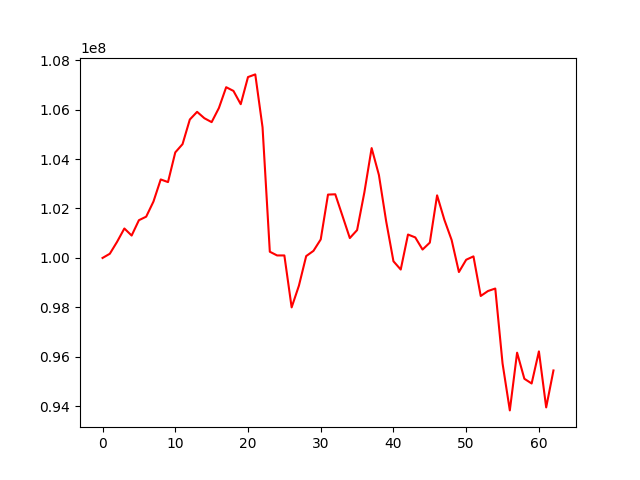

Data behind this chart, as committed beside it:
account_value, date, daily_return
100000000, 2018-01-02, 
100170112, 2018-01-03, 0.001701
100653006, 2018-01-04, 0.004821
101192102, 2018-01-05, 0.005356
100906203, 2018-01-08, -0.002825
101526360, 2018-01-09, 0.006146
101669080, 2018-01-10, 0.001406
102280203, 2018-01-11, 0.006011
103174485, 2018-01-12, 0.008743
103067463, 2018-01-16, -0.001037
104267527, 2018-01-17, 0.01164
104602178, 2018-01-18, 0.00321
105597004, 2018-01-19, 0.009511
105907386, 2018-01-22, 0.002939
105650026, 2018-01-23, -0.00243
105491551, 2018-01-24, -0.0015
106063765, 2018-01-25, 0.005424
106903864, 2018-01-26, 0.007921
106753675, 2018-01-29, -0.001405
106217060, 2018-01-30, -0.005027
107313694, 2018-01-31, 0.01032
107421513, 2018-02-01, 0.001005
105282429, 2018-02-02, -0.01991
100252043, 2018-02-05, -0.04778
100101665, 2018-02-06, -0.0015
100101665, 2018-02-07, 0.0
98001716, 2018-02-08, -0.02098
98878744, 2018-02-09, 0.008949
100075288, 2018-02-12, 0.0121
100286740, 2018-02-13, 0.002113
100749061, 2018-02-14, 0.00461
102561842, 2018-02-15, 0.01799
102574111, 2018-02-16, 0.0001196
101691448, 2018-02-20, -0.008605
100804325, 2018-02-21, -0.008724
101126242, 2018-02-22, 0.003193
102650623, 2018-02-23, 0.01507
104442148, 2018-02-26, 0.01745
103354549, 2018-02-27, -0.01041
101477702, 2018-02-28, -0.01816
99865870, 2018-03-01, -0.01588
99531407, 2018-03-02, -0.003349
100947289, 2018-03-05, 0.01423
100830711, 2018-03-06, -0.001155
100339473, 2018-03-07, -0.004872
100619806, 2018-03-08, 0.002794
102531531, 2018-03-09, 0.019
101543447, 2018-03-12, -0.009637
100724844, 2018-03-13, -0.008062
99431007, 2018-03-14, -0.01285
99927765, 2018-03-15, 0.004996
100064139, 2018-03-16, 0.001365
98462740, 2018-03-19, -0.016
98663569, 2018-03-20, 0.00204
98763932, 2018-03-21, 0.001017
95737278, 2018-03-22, -0.03065
93836578, 2018-03-23, -0.01985
96170349, 2018-03-26, 0.02487
95115496, 2018-03-27, -0.01097
94924669, 2018-03-28, -0.002006
... 3 more rows
